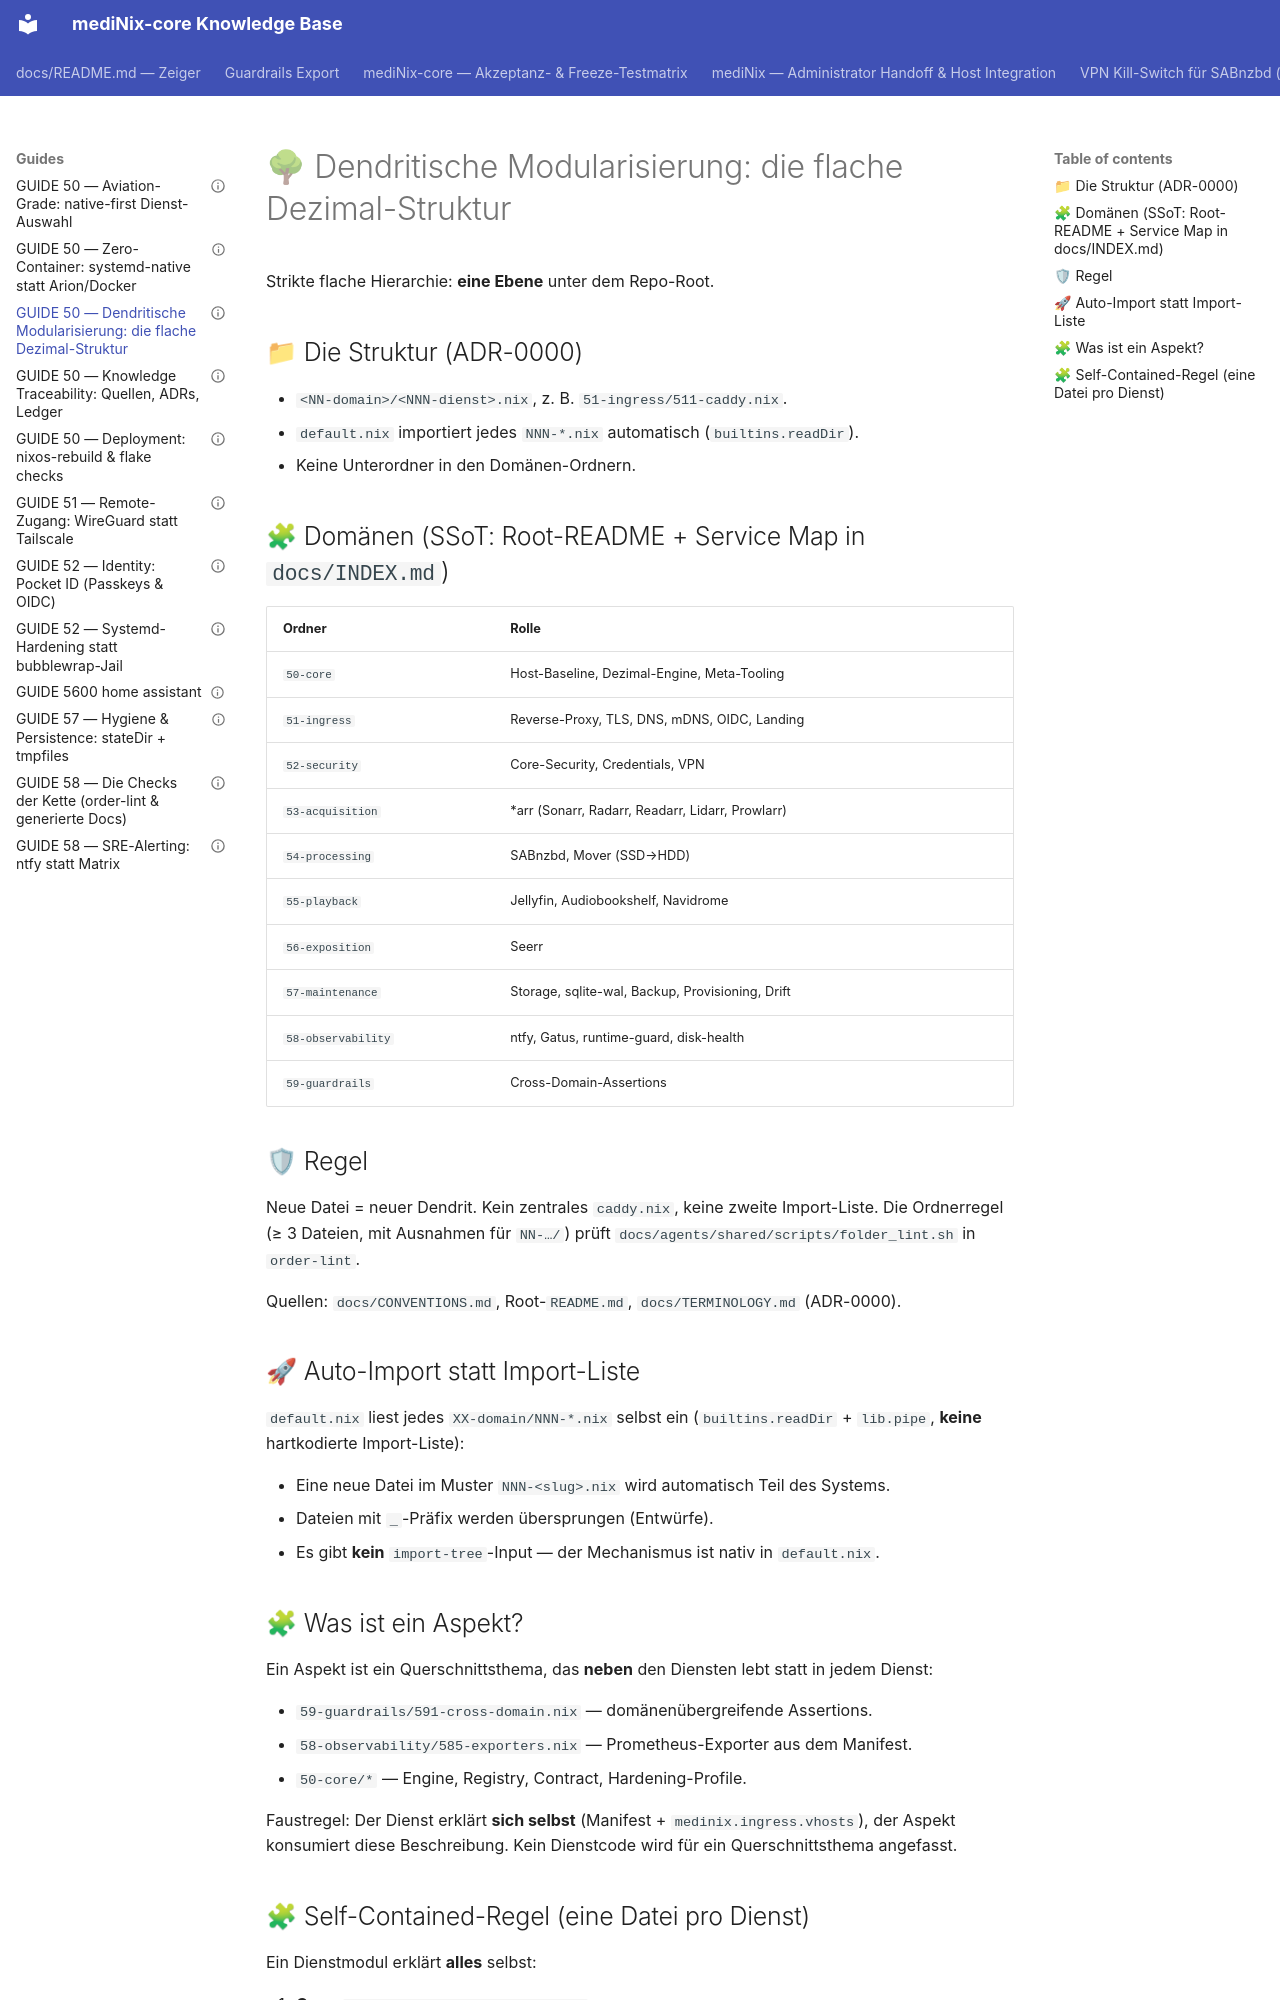

repository: grapefruit89/mediNix-core · page: guides/GUIDE-50-dendritic-modularization/index.html · generator: mkdocs

---
id: "GUIDE-50-dendritic-modularization"
title: "GUIDE 50 — Dendritische Modularisierung: die flache Dezimal-Struktur"
domain: 50
status: active
complexity: 2
last_reviewed: 2026-10-17
tags:
  - core
links:
  adr: ""
  repo-harvest: ""
---
# 🌳 Dendritische Modularisierung: die flache Dezimal-Struktur

Strikte flache Hierarchie: **eine Ebene** unter dem Repo-Root.

## 📁 Die Struktur (ADR-0000)
- `<NN-domain>/<NNN-dienst>.nix`, z. B. `51-ingress/511-caddy.nix`.
- `default.nix` importiert jedes `NNN-*.nix` automatisch (`builtins.readDir`).
- Keine Unterordner in den Domänen-Ordnern.

## 🧩 Domänen (SSoT: Root-README + Service Map in `docs/INDEX.md`)
| Ordner | Rolle |
|---|---|
| `50-core` | Host-Baseline, Dezimal-Engine, Meta-Tooling |
| `51-ingress` | Reverse-Proxy, TLS, DNS, mDNS, OIDC, Landing |
| `52-security` | Core-Security, Credentials, VPN |
| `53-acquisition` | *arr (Sonarr, Radarr, Readarr, Lidarr, Prowlarr) |
| `54-processing` | SABnzbd, Mover (SSD→HDD) |
| `55-playback` | Jellyfin, Audiobookshelf, Navidrome |
| `56-exposition` | Seerr |
| `57-maintenance` | Storage, sqlite-wal, Backup, Provisioning, Drift |
| `58-observability` | ntfy, Gatus, runtime-guard, disk-health |
| `59-guardrails` | Cross-Domain-Assertions |

## 🛡 Regel
Neue Datei = neuer Dendrit. Kein zentrales `caddy.nix`, keine zweite Import-Liste.
Die Ordnerregel (≥ 3 Dateien, mit Ausnahmen für `NN-…/`) prüft
`docs/agents/shared/scripts/folder_lint.sh` in `order-lint`.

Quellen: `docs/CONVENTIONS.md`, Root-`README.md`, `docs/TERMINOLOGY.md` (ADR-0000).

## 🚀 Auto-Import statt Import-Liste

`default.nix` liest jedes `XX-domain/NNN-*.nix` selbst ein (`builtins.readDir` + `lib.pipe`, **keine** hartkodierte Import-Liste):

- Eine neue Datei im Muster `NNN-<slug>.nix` wird automatisch Teil des Systems.
- Dateien mit `_`-Präfix werden übersprungen (Entwürfe).
- Es gibt **kein** `import-tree`-Input — der Mechanismus ist nativ in `default.nix`.

## 🧩 Was ist ein Aspekt?

Ein Aspekt ist ein Querschnittsthema, das **neben** den Diensten lebt statt in jedem Dienst:

- `59-guardrails/591-cross-domain.nix` — domänenübergreifende Assertions.
- `58-observability/585-exporters.nix` — Prometheus-Exporter aus dem Manifest.
- `50-core/*` — Engine, Registry, Contract, Hardening-Profile.

Faustregel: Der Dienst erklärt **sich selbst** (Manifest + `medinix.ingress.vhosts`), der Aspekt konsumiert diese Beschreibung. Kein Dienstcode wird für ein Querschnittsthema angefasst.
